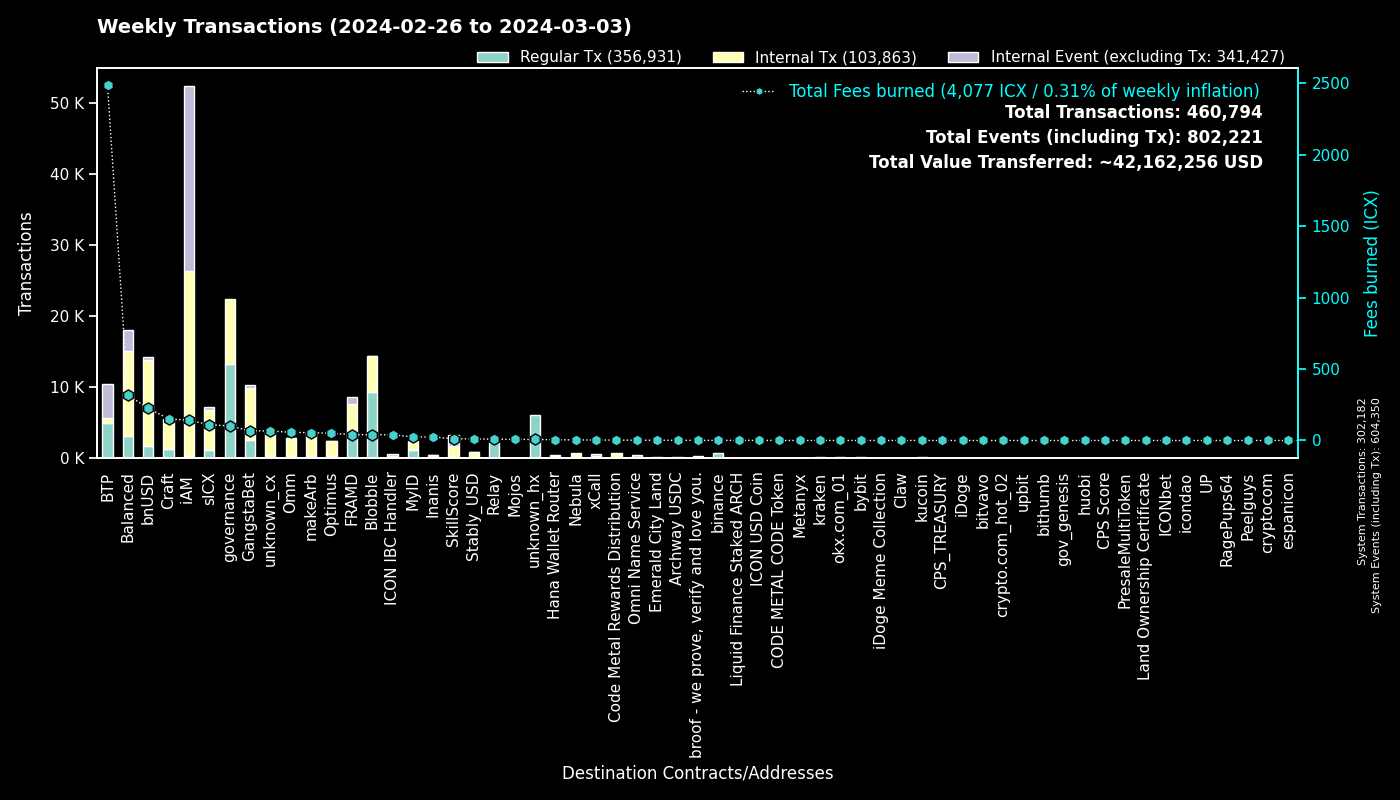

Values plotted in this chart, from the file beside it:
to, Fees burned, Regular Tx, to_def, Internal Tx, Internal Event (excluding Tx), group
0, 0.0, 302161, System, 21, 302168, System
cx00000000000000000000000000000000000000…, 102.4, 13221, governance, 9198, 0, governance
cxf14dea1cff7ceb29a46e6d04533a08f84441e4…, 22.76, 4883, Blobble Stake Token, 5160, 13, Blobble
cxee7a00755a757e3c519a0616456030e33dc9d4…, 2477, 4789, BTP_2, 0, 4728, BTP
cxf2ca3b655a782f39227934d37ff3b77f9b1ebc…, 17.72, 4346, Blobble, 0, 0, Blobble
cx2aa9b28a657e3121b75d3d4fe65e569398645d…, 34.24, 3096, FRAMD Token, 3786, 201, FRAMD
cxca5faa5a71d986a2e84dd7e6f5ff791d29901e…, 8.929, 2244, Relay_4, 0, 0, Relay
cx88fd7df7ddff82f7cc735c871dc519838cb235…, 225.5, 1695, bnUSD, 12066, 518, bnUSD
cxe5c2c460364acc5f8c1d5ca925930043d8d9c9…, 5.759, 1218, GangstaBet Crown, 1267, 0, GangstaBet
cx2609b924e33ef00b648a409245c7ea394c4678…, 110.3, 1120, sICX, 5678, 424, sICX
cx66d4d90f5f113eba575bf793570135f9b10cec…, 87.23, 1070, balanced_loans, 2832, 1767, Balanced
cx32743b6f4588f5c1b025c5bb732ac623493654…, 76.01, 817, Craft, 793, 0, Craft
hxb568381d35d3e7a6383200e8a0d30310af20b9…, 0.8838, 707, binance_hot, 0, 0, binance
cxba62bb61baf8dd8b6a04633fe33806547785a0…, 20.35, 665, MyID_3, 656, 0, MyID
cx694e8c9f1a05c8c3719f30d46b97697960e428…, 4.915, 521, MyID_2, 521, 0, MyID
cx28b2ec885b50c8a93da752f2d0467a67127a70…, 15.58, 498, CROWN, 1827, 53, GangstaBet
cxa0af3165c08318e988cb30993b3048335b94af…, 17.85, 463, balanced_dex, 1320, 114, Balanced
hx3b7ec435da0ce79d6f61091dea59c6b7e985ed…, 0.5725, 458, unknown_hx, 0, 0, unknown_hx
cx5a0af85407c69945eb318d4ac18e9e84218416…, 24.47, 448, GangWar Simulation, 1271, 364, GangstaBet
cx69bcdf1753472c1444188ec3f5188657e30c83…, 0.9939, 311, broof - we prove, verify and love you., 0, 0, broof - we prove, verify and love you.
cxf61cd5a45dc9f91c15aa65831a30a90d59a096…, 36.47, 303, balanced_baln, 1634, 259, Balanced
cxe65f3286902be43e00a5013cb1dc300ec8e51f…, 54.93, 295, makeArb, 3301, 27, makeArb
cx14002628a4599380f391f708843044bc93dce2…, 141, 278, iAM Div, 25946, 25970, iAM
cx44250a12074799e26fdeee75648ae47e2cc842…, 75.33, 274, balanced_governance, 4, 0, Balanced
cx7ecb16e4c143b95e01d05933c17cb986cfe618…, 60.5, 248, CraftRewards, 1907, 30, Craft
cx21e94c08c03daee80c25d8ee3ea22a20786ec2…, 44.97, 234, balanced_router, 2921, 356, Balanced
cx10d59e8103ab44635190bd4139dbfd682fa2d0…, 11.26, 227, balanced_rewards, 411, 257, Balanced
cx622bbab73698f37dbef53955fd3decffeb0b0c…, 39.82, 221, ICON IBC Handler, 35, 326, ICON IBC Handler
cx2dc662031f3d62bcdba4f63e9bf827767c8475…, 12.3, 207, SkillScore, 1494, 1521, SkillScore
cx57d7acf8b5114b787ecdd99ca460c2272e4d91…, 2.754, 199, NebulaPlanetToken, 208, 0, Nebula
cxb6be11a27f21ad82c7475aa215e3635fafd7f1…, 2.213, 193, gangstabet_game, 855, 0, GangstaBet
hx68646780e14ee9097085f7280ab137c3633b4b…, 0.2188, 175, kraken_hot, 0, 0, kraken
cxaa99a164586883eed0322d62a31946dfa9491f…, 32.06, 154, optimus_rewards, 462, 13, Optimus
hx85532472e789802a943bd34a8aeb86668bc232…, 0.19, 152, okx.com_01, 0, 0, okx.com_01
cx203d9cd2a669be67177e997b8948ce2c35caff…, 30.49, 147, balanced_dividends, 2066, 51, Balanced
cx2e6d0fc0eca04965d06038c8406093337f085f…, 13.36, 145, Craft, 1034, 42, Craft
cx1a29259a59f463a67bb2ef84398b30ca56b583…, 29.33, 142, omm_token, 1300, 34, Omm
hx6b91c8dea3114de74ecfa85908b875778c2b59…, 0.17, 136, bybit, 0, 0, bybit
cx6139a27c15f1653471ffba0b4b88dc15de7e32…, 17.35, 127, gangstabet_token, 1359, 97, GangstaBet
cxd17316e24ee40f2ef8ed6f3a497311db1b3520…, 2.118, 122, GangstaVerse LootBox, 585, 0, GangstaBet
cxe971c0a92c58db502e4a224efc6ba311eb1c17…, 24.11, 120, Inanis Treasury, 314, 43, Inanis
hxbb984f278abd66ae2155edbd91f8c87ce98411…, 0.1462, 117, kucoin, 0, 0, kucoin
cx5df6645bf9e49756470808a61fd5130940c1e0…, 41.14, 113, unknown_cx, 2828, 303, unknown_cx
cx9c4698411c6d9a780f605685153431dcda0460…, 1.087, 108, Auction, 248, 1, Craft
cx3dd4adebb73eebcb8a7029c1a07b5a64be926d…, 1.856, 106, Omni Name Service, 101, 198, Omni Name Service
cx7b1843b7ef5368a080ccf59c0a9d1bdec474f9…, 7.124, 102, optimus_dividends, 946, 0, Optimus
cxd82fb5d3effecd8c9071a4bba3856ad7222c4b…, 4.931, 101, Balanced Savings, 258, 7, Balanced
hx0e7ce4398a56e5bc7ad49e787556786f00c8ed…, 0.1212, 97, unknown_hx, 0, 0, unknown_hx
cx943cf4a4e4e281d82b15ae0564bbdcbf8114b3…, 0.6138, 90, NebulaSpaceshipToken, 111, 0, Nebula
hxa390d24fdcba68515b492ffc553192802706a1…, 0.1125, 90, bitvavo_hot, 0, 0, bitvavo
cx28497aef34ec44ad2be9249daddfbe34b54f30…, 1.312, 90, Balanced Bribe, 90, 0, Balanced
cxa07f426062a1384bdd762afa6a87d123fbc81c…, 3.34, 84, xCall, 173, 365, xCall
cx5b5a03cb525a1845d0af3a872d525b18a810ac…, 4.55, 83, btp-0x38.bsc-BTCB, 423, 26, BTP
hx294c5d0699615fc8d92abfe464a2601612d11b…, 0.1, 80, crypto.com_hot_02, 0, 0, crypto.com_hot_02
hx0d6a1763319019b20227f7cf99c846e72ed464…, 0.09875, 79, unknown_hx, 0, 0, unknown_hx
hx133323c2e990994816b548a9e7eb080a5eac80…, 0.09875, 79, unknown_hx, 0, 0, unknown_hx
hx30af1f2d5416517324ac9d8fdcb1a8c809de22…, 0.095, 76, unknown_hx, 0, 0, unknown_hx
cx85954d0dae92b63bf5cba03a59ca4ffe687bad…, 0.5616, 76, NebulaMultiToken, 78, 0, Nebula
cx334db6519871cb2bfd154cec0905ced4ea142d…, 0.2977, 75, unknown_cx, 0, 0, unknown_cx
hx025bd49bf305be7322a3c0906a4e1334f33a85…, 0.0925, 74, unknown_hx, 0, 0, unknown_hx
... 1,946 more rows
